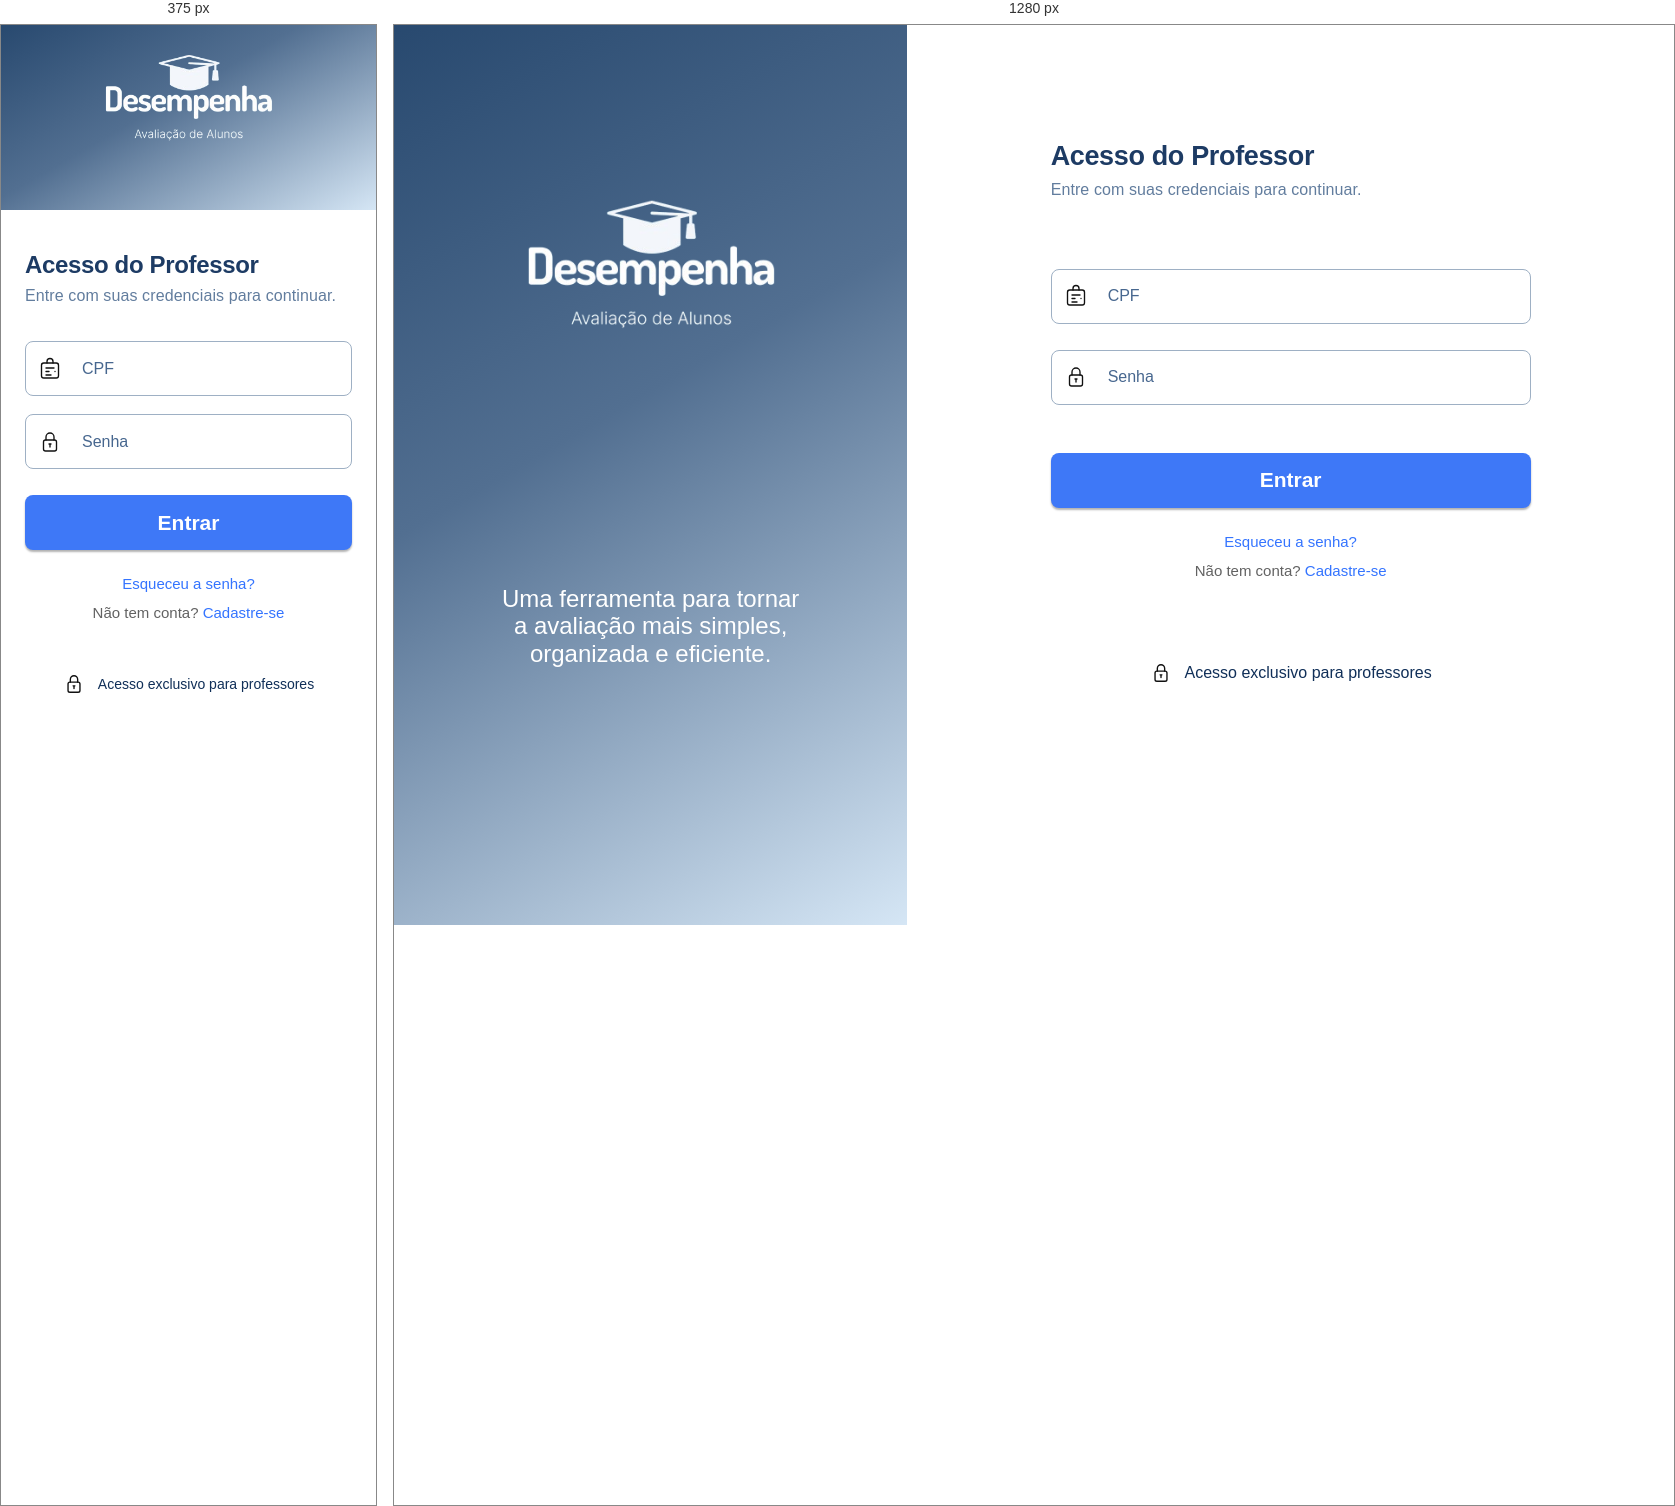
Rendered at 375 px and 1280 px, left to right.

<!-- file: login.html -->
<!doctype html>
<html lang="pt-BR">
<head>
  <meta charset="utf-8">
  <meta name="viewport" content="width=device-width, initial-scale=1">
  <meta name="theme-color" content="#28496f">
  <title>Entrar — Desempenha</title>
  <link rel="stylesheet" href="login.css">
</head>
<body>
  <main class="auth-shell">
    <aside class="brand-panel" aria-label="Desempenha — Avaliação de Alunos">
      <img class="brand-logo" src="logo.png" alt="Desempenha — Avaliação de Alunos">
      <p class="brand-description">Uma ferramenta para tornar<br class="desktop-break"> a avaliação mais simples,<br class="desktop-break"> organizada e eficiente.</p>
    </aside>

    <section class="form-panel">
      <div class="form-content login-content">
        <header class="form-heading">
          <h1>Acesso do Professor</h1>
          <p>Entre com suas credenciais para continuar.</p>
        </header>

        <form class="auth-form" action="painelprincipal.html" method="get">
          <label class="input-wrap">
            <svg class="field-icon" viewBox="0 0 24 24" aria-hidden="true"><rect x="3.5" y="6" width="17" height="15" rx="2.2"/><path d="M9 6V4.5a3 3 0 0 1 6 0V6M8 11h8M8 14.5h3M8 18h5M17 14.5h.01"/></svg>
            <input type="text" name="cpf" inputmode="numeric" autocomplete="username" placeholder="CPF" aria-label="CPF" required>
          </label>
          <label class="input-wrap">
            <svg class="field-icon" viewBox="0 0 24 24" aria-hidden="true"><rect x="5.5" y="10" width="13" height="11" rx="2"/><path d="M8 10V7a4 4 0 0 1 8 0v3M12 14v3M11 14h2"/></svg>
            <input type="password" name="senha" autocomplete="current-password" placeholder="Senha" aria-label="Senha" required>
          </label>
          <button class="primary-button" type="submit">Entrar</button>
        </form>

        <nav class="form-links" aria-label="Opções de acesso">
          <a class="forgot-link" href="#">Esqueceu a senha?</a>
          <p><span>Não tem conta?</span> <a href="cadastro.html">Cadastre-se</a></p>
        </nav>

        <p class="access-note">
          <svg viewBox="0 0 24 24" aria-hidden="true"><rect x="5.5" y="10" width="13" height="11" rx="2"/><path d="M8 10V7a4 4 0 0 1 8 0v3M12 14v3M11 14h2"/></svg>
          Acesso exclusivo para professores
        </p>
      </div>
    </section>
  </main>
</body>
</html>

/* @media block from login.css */
@media (max-width: 760px) {
  .auth-shell {
    min-height: 100vh;
    flex-direction: column;
  }

  .brand-panel {
    flex: 0 0 auto;
    min-height: 185px;
    padding: 24px;
  }

  .brand-logo {
    width: min(220px, 62%);
  }

  .brand-description {
    display: none;
  }

  .form-panel {
    flex: 1;
    padding: 0 24px 32px;
  }

  .form-content {
    width: min(100%, 480px);
    padding-top: 40px;
  }

  .form-heading h1 {
    font-size: 24px;
  }

  .auth-form {
    margin-top: 36px;
    gap: 18px;
  }

  .primary-button {
    margin-top: 8px;
  }

  .access-note {
    margin-top: 52px;
    font-size: 14px;
  }
}

/* @media block from login.css */
@media (max-height: 650px) and (min-width: 761px) {
  .brand-panel {
    padding-top: 11vh;
  }

  .brand-description {
    margin-top: 14vh;
  }

  .form-content {
    padding-top: 8vh;
  }

  .auth-form {
    margin-top: 42px;
    gap: 17px;
  }

  .primary-button {
    margin-top: 8px;
  }

  .access-note {
    margin-top: 5vh;
  }
}